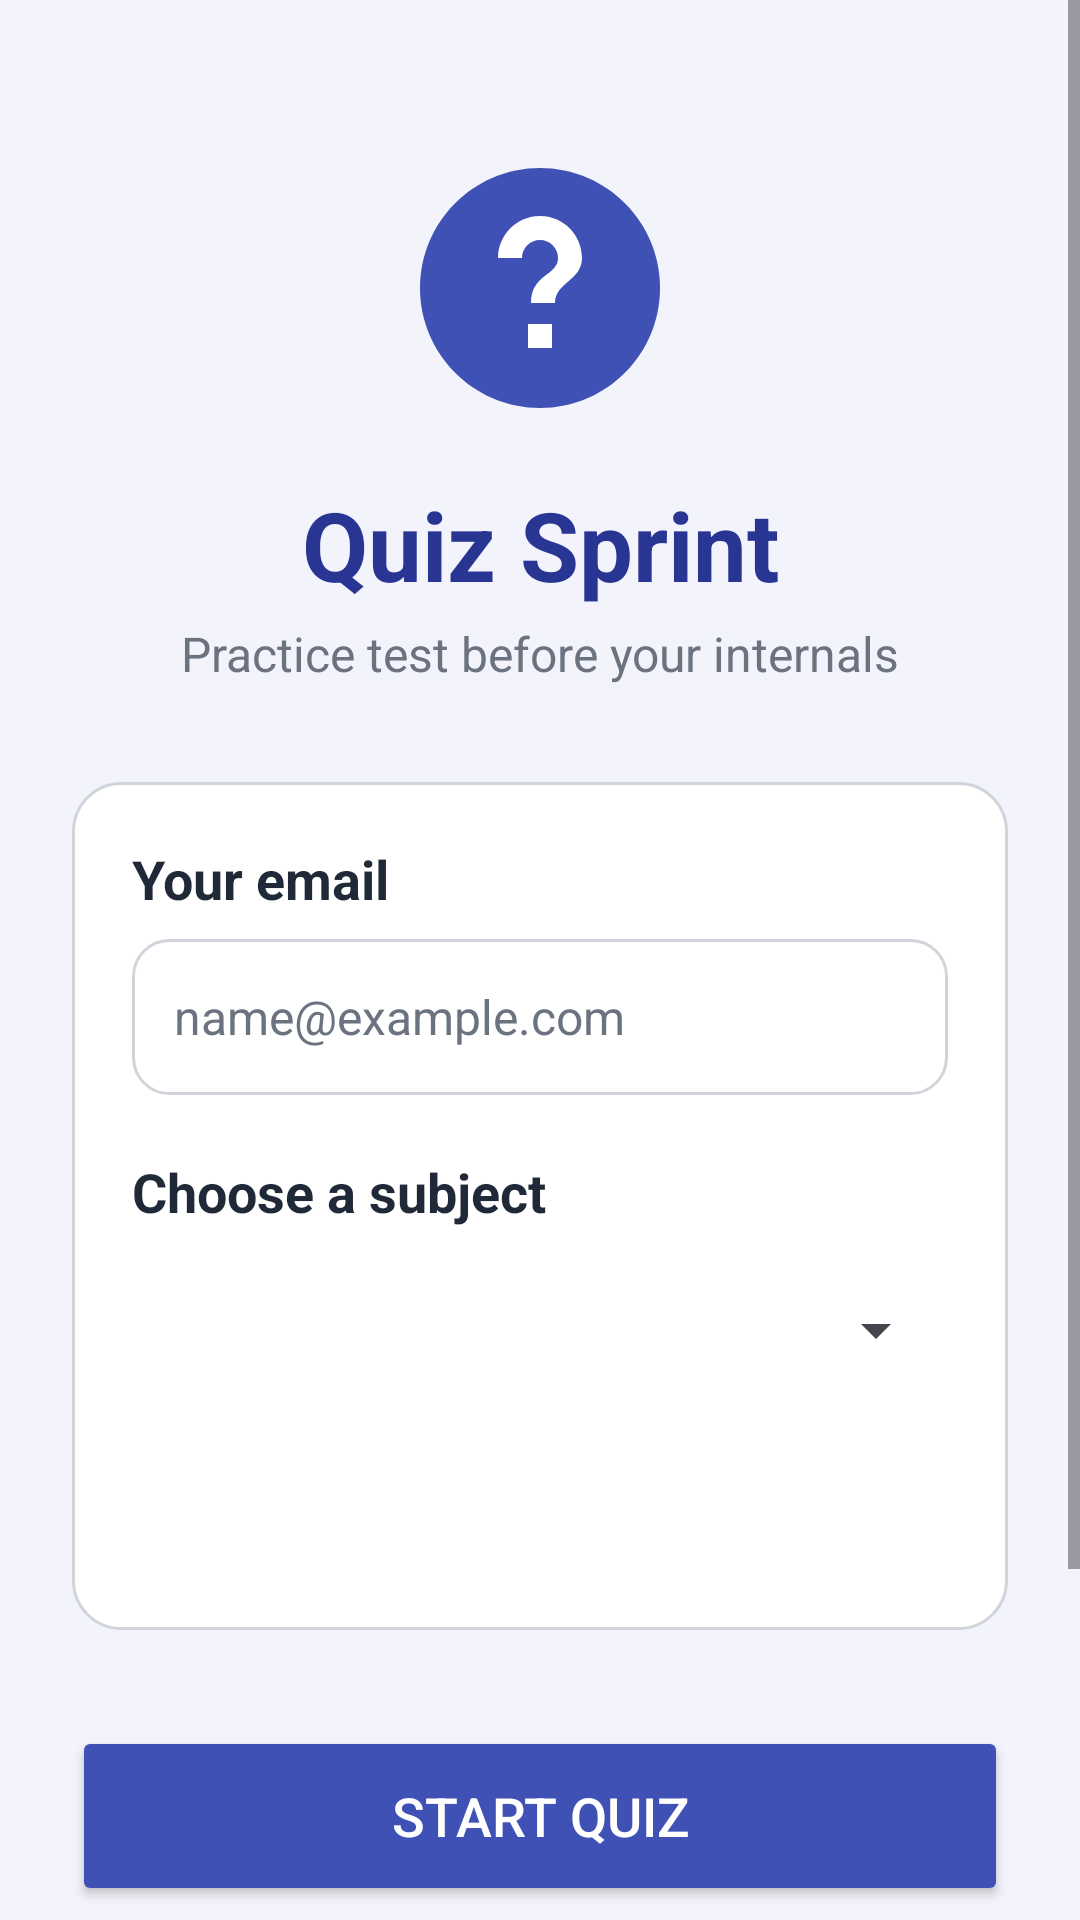

Here is an Android app screen rendered from its layout file. Give the layout XML and the strings, colors and styles it references.
<!-- AndroidManifest.xml: application theme Theme.QuizSprint -->
<!-- res/layout/activity_main.xml -->
<?xml version="1.0" encoding="utf-8"?>
<ScrollView xmlns:android="http://schemas.android.com/apk/res/android"
    xmlns:app="http://schemas.android.com/apk/res-auto"
    xmlns:tools="http://schemas.android.com/tools"
    android:id="@+id/main"
    android:layout_width="match_parent"
    android:layout_height="match_parent"
    android:background="@color/quiz_bg"
    android:clipToPadding="false"
    android:fillViewport="true"
    tools:context=".MainActivity">

    <androidx.constraintlayout.widget.ConstraintLayout
        android:layout_width="match_parent"
        android:layout_height="wrap_content"
        android:padding="24dp">

        <ImageView
            android:id="@+id/ivLogo"
            android:layout_width="96dp"
            android:layout_height="96dp"
            android:layout_marginTop="24dp"
            android:contentDescription="Quiz icon"
            android:src="@drawable/ic_quiz"
            app:layout_constraintEnd_toEndOf="parent"
            app:layout_constraintStart_toStartOf="parent"
            app:layout_constraintTop_toTopOf="parent" />

        <TextView
            android:id="@+id/tvTitle"
            android:layout_width="wrap_content"
            android:layout_height="wrap_content"
            android:layout_marginTop="16dp"
            android:text="Quiz Sprint"
            android:textColor="@color/quiz_primary_dark"
            android:textSize="32sp"
            android:textStyle="bold"
            app:layout_constraintEnd_toEndOf="parent"
            app:layout_constraintStart_toStartOf="parent"
            app:layout_constraintTop_toBottomOf="@id/ivLogo" />

        <TextView
            android:id="@+id/tvSubtitle"
            android:layout_width="0dp"
            android:layout_height="wrap_content"
            android:layout_marginTop="4dp"
            android:gravity="center"
            android:text="Practice test before your internals"
            android:textColor="@color/quiz_muted"
            android:textSize="16sp"
            app:layout_constraintEnd_toEndOf="parent"
            app:layout_constraintStart_toStartOf="parent"
            app:layout_constraintTop_toBottomOf="@id/tvTitle" />

        <androidx.constraintlayout.widget.ConstraintLayout
            android:id="@+id/cardSubject"
            android:layout_width="0dp"
            android:layout_height="wrap_content"
            android:layout_marginTop="32dp"
            android:background="@drawable/bg_card"
            android:padding="20dp"
            app:layout_constraintEnd_toEndOf="parent"
            app:layout_constraintStart_toStartOf="parent"
            app:layout_constraintTop_toBottomOf="@id/tvSubtitle">

            <TextView
                android:id="@+id/tvEmailLabel"
                android:layout_width="wrap_content"
                android:layout_height="wrap_content"
                android:text="Your email"
                android:textColor="@color/quiz_text"
                android:textSize="18sp"
                android:textStyle="bold"
                app:layout_constraintStart_toStartOf="parent"
                app:layout_constraintTop_toTopOf="parent" />

            <EditText
                android:id="@+id/etEmail"
                android:layout_width="0dp"
                android:layout_height="52dp"
                android:layout_marginTop="8dp"
                android:autofillHints="emailAddress"
                android:background="@drawable/bg_input"
                android:hint="name@example.com"
                android:imeOptions="actionDone"
                android:inputType="textEmailAddress"
                android:maxLines="1"
                android:paddingStart="14dp"
                android:paddingEnd="14dp"
                android:textColor="@color/quiz_text"
                android:textColorHint="@color/quiz_muted"
                android:textSize="16sp"
                app:layout_constraintEnd_toEndOf="parent"
                app:layout_constraintStart_toStartOf="parent"
                app:layout_constraintTop_toBottomOf="@id/tvEmailLabel" />

            <TextView
                android:id="@+id/tvLabel"
                android:layout_width="wrap_content"
                android:layout_height="wrap_content"
                android:layout_marginTop="20dp"
                android:text="Choose a subject"
                android:textColor="@color/quiz_text"
                android:textSize="18sp"
                android:textStyle="bold"
                app:layout_constraintStart_toStartOf="parent"
                app:layout_constraintTop_toBottomOf="@id/etEmail" />

            <Spinner
                android:id="@+id/spinnerSubject"
                android:layout_width="0dp"
                android:layout_height="52dp"
                android:layout_marginTop="8dp"
                android:spinnerMode="dropdown"
                app:layout_constraintEnd_toEndOf="parent"
                app:layout_constraintStart_toStartOf="parent"
                app:layout_constraintTop_toBottomOf="@id/tvLabel" />

            <TextView
                android:id="@+id/tvInfo"
                android:layout_width="0dp"
                android:layout_height="wrap_content"
                android:layout_marginTop="8dp"
                android:textColor="@color/quiz_muted"
                android:textSize="14sp"
                app:layout_constraintEnd_toEndOf="parent"
                app:layout_constraintStart_toStartOf="parent"
                app:layout_constraintTop_toBottomOf="@id/spinnerSubject" />

            <TextView
                android:id="@+id/tvAttemptsInfo"
                android:layout_width="0dp"
                android:layout_height="wrap_content"
                android:layout_marginTop="8dp"
                android:textColor="@color/quiz_warn"
                android:textSize="14sp"
                android:textStyle="bold"
                app:layout_constraintEnd_toEndOf="parent"
                app:layout_constraintStart_toStartOf="parent"
                app:layout_constraintTop_toBottomOf="@id/tvInfo" />
        </androidx.constraintlayout.widget.ConstraintLayout>

        <Button
            android:id="@+id/btnStart"
            android:layout_width="0dp"
            android:layout_height="60dp"
            android:layout_marginTop="32dp"
            android:backgroundTint="@color/quiz_primary"
            android:text="Start Quiz"
            android:textColor="@color/white"
            android:textSize="18sp"
            app:cornerRadius="14dp"
            app:layout_constraintEnd_toEndOf="parent"
            app:layout_constraintStart_toStartOf="parent"
            app:layout_constraintTop_toBottomOf="@id/cardSubject" />

        <Button
            android:id="@+id/btnExit"
            style="@style/Widget.Material3.Button.OutlinedButton"
            android:layout_width="0dp"
            android:layout_height="56dp"
            android:layout_marginTop="12dp"
            android:text="Exit"
            android:textColor="@color/quiz_primary"
            android:textSize="16sp"
            app:cornerRadius="14dp"
            app:layout_constraintEnd_toEndOf="parent"
            app:layout_constraintStart_toStartOf="parent"
            app:layout_constraintTop_toBottomOf="@id/btnStart"
            app:strokeColor="@color/quiz_primary" />

        <Button
            android:id="@+id/btnReport"
            style="@style/Widget.Material3.Button.TextButton"
            android:layout_width="0dp"
            android:layout_height="48dp"
            android:layout_marginTop="8dp"
            android:text="Database Report (for teacher)"
            android:textColor="@color/quiz_primary"
            android:textSize="14sp"
            app:layout_constraintEnd_toEndOf="parent"
            app:layout_constraintStart_toStartOf="parent"
            app:layout_constraintTop_toBottomOf="@id/btnExit" />

    </androidx.constraintlayout.widget.ConstraintLayout>
</ScrollView>
<!-- resources referenced by this layout -->
<resources>
  <color name="quiz_bg">#F3F4FB</color>
  <color name="quiz_muted">#6B7280</color>
  <color name="quiz_primary">#3F51B5</color>
  <color name="quiz_primary_dark">#283593</color>
  <color name="quiz_text">#1F2937</color>
  <color name="quiz_warn">#E65100</color>
  <color name="white">#FFFFFFFF</color>
  <!-- drawable bg_card (drawable) -->
  <?xml version="1.0" encoding="utf-8"?>
  <shape xmlns:android="http://schemas.android.com/apk/res/android"
      android:shape="rectangle">
      <solid android:color="@color/quiz_card" />
      <stroke
          android:width="1dp"
          android:color="@color/quiz_border" />
      <corners android:radius="16dp" />
  </shape>
  <!-- drawable bg_input (drawable) -->
  <?xml version="1.0" encoding="utf-8"?>
  <shape xmlns:android="http://schemas.android.com/apk/res/android"
      android:shape="rectangle">
      <solid android:color="@color/white" />
      <stroke
          android:width="1dp"
          android:color="@color/quiz_border" />
      <corners android:radius="12dp" />
  </shape>
  <!-- drawable ic_quiz (drawable) -->
  <?xml version="1.0" encoding="utf-8"?>
  <vector xmlns:android="http://schemas.android.com/apk/res/android"
      android:width="96dp"
      android:height="96dp"
      android:viewportWidth="24"
      android:viewportHeight="24">
      <path
          android:fillColor="#3F51B5"
          android:pathData="M12,2C6.48,2 2,6.48 2,12s4.48,10 10,10 10,-4.48 10,-10S17.52,2 12,2z" />
      <path
          android:fillColor="#FFFFFF"
          android:pathData="M11,17h2v-2h-2v2zM12,6c-1.93,0 -3.5,1.57 -3.5,3.5h2c0,-0.83 0.67,-1.5 1.5,-1.5s1.5,0.67 1.5,1.5c0,1.5 -2.25,1.31 -2.25,3.75h2c0,-1.69 2.25,-1.88 2.25,-3.75C15.5,7.57 13.93,6 12,6z" />
  </vector>
  <style name="Theme.QuizSprint" parent="Base.Theme.QuizSprint" />
  <color name="quiz_card">#FFFFFF</color>
  <color name="quiz_border">#D1D5DB</color>
  <style name="Base.Theme.QuizSprint" parent="Theme.Material3.Light.NoActionBar">
          <item name="colorPrimary">@color/quiz_primary</item>
          <item name="android:windowBackground">@color/quiz_bg</item>
      </style>
</resources>
